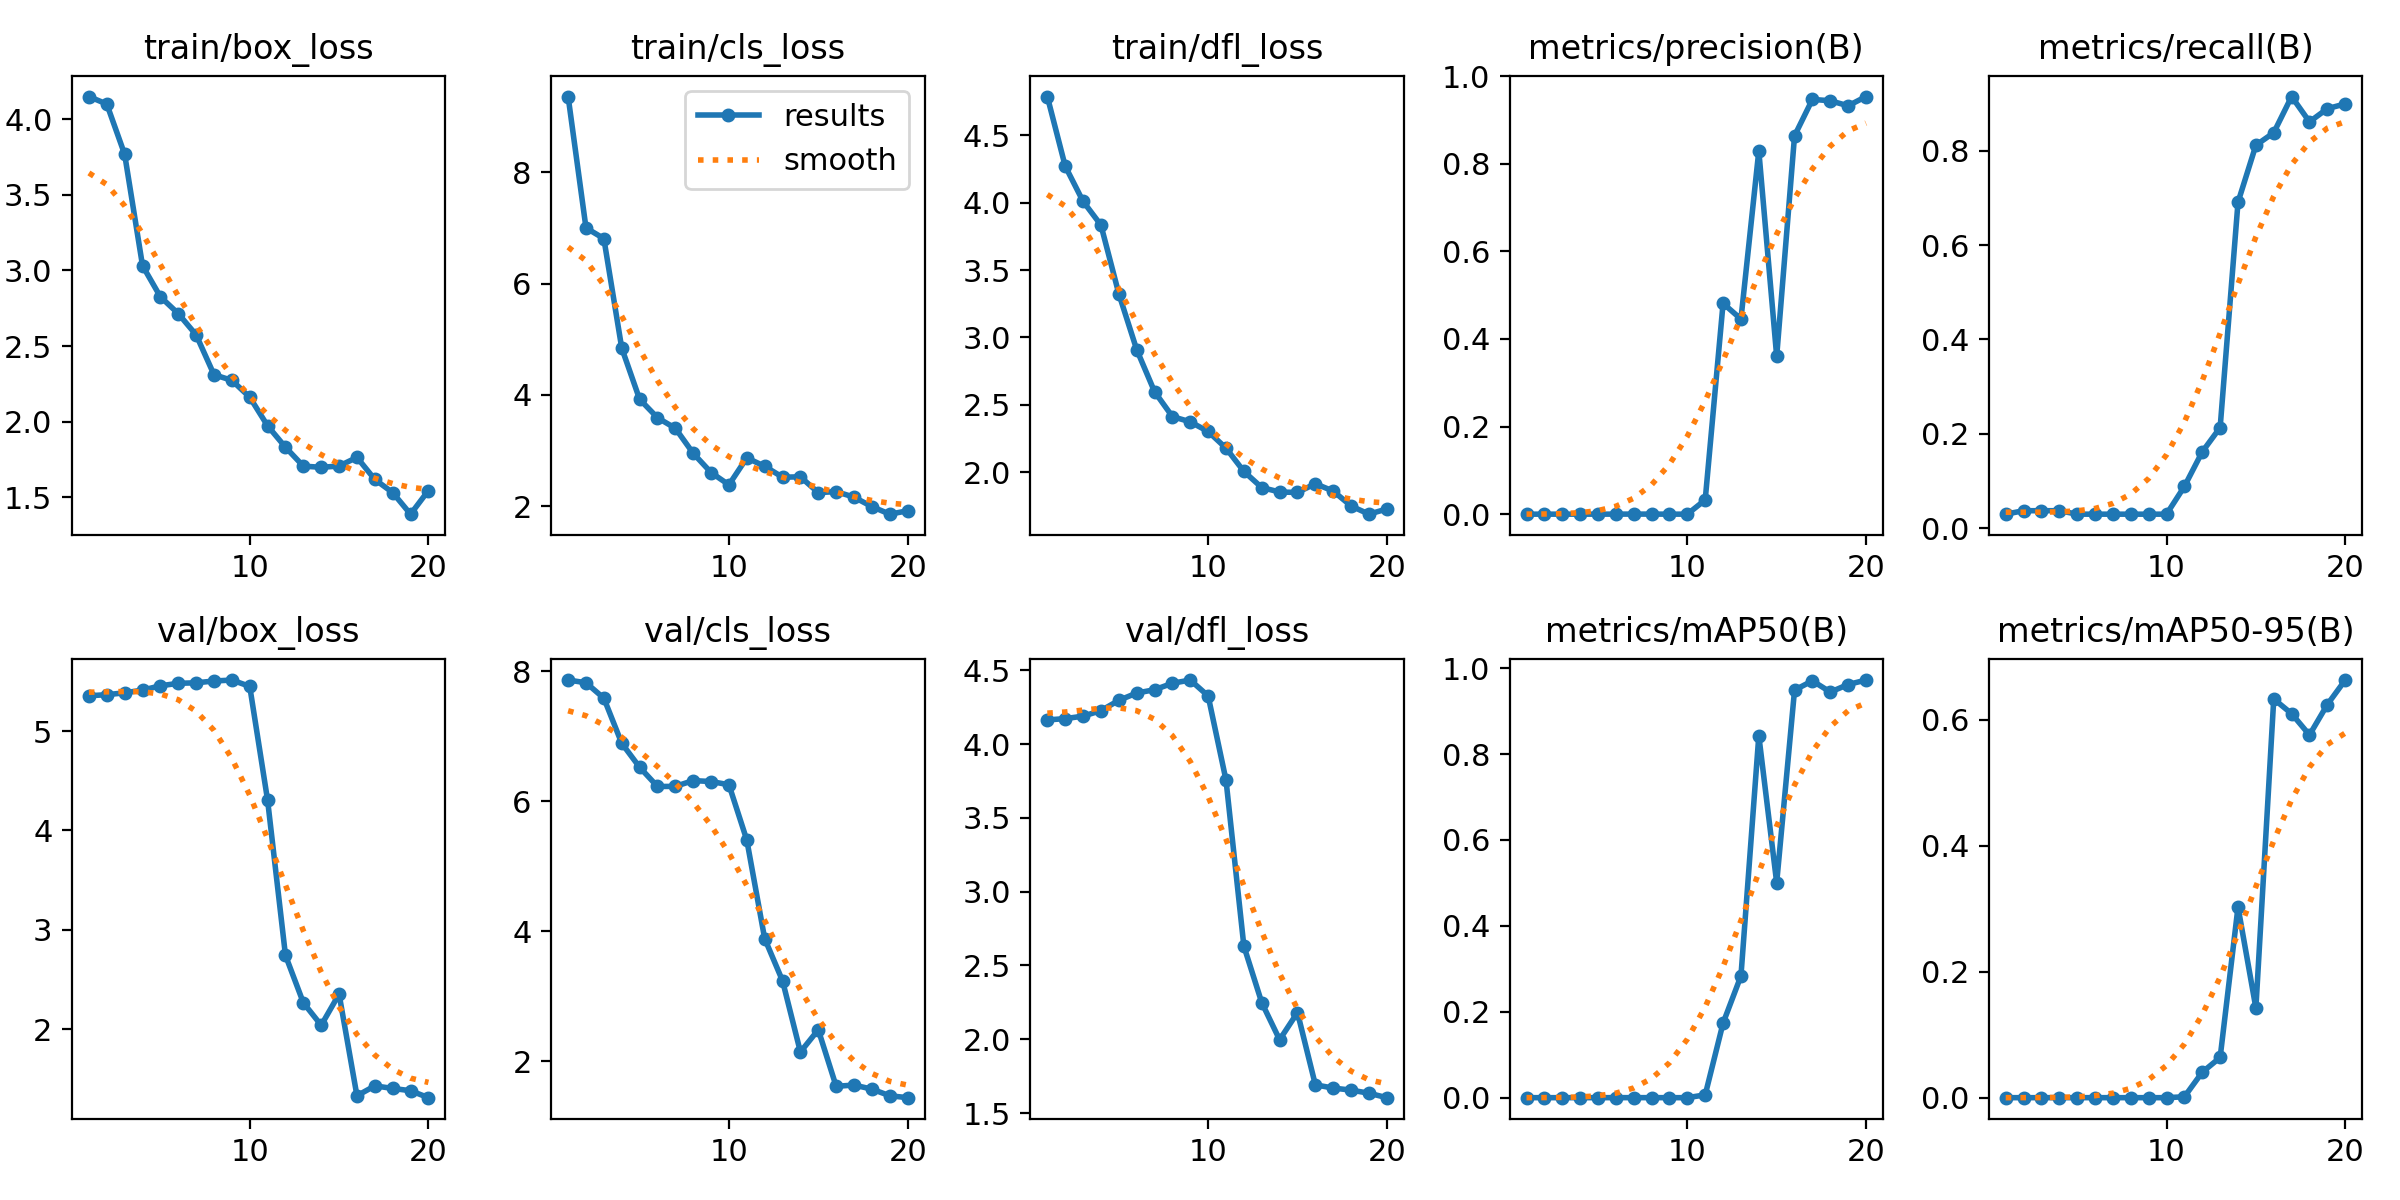

Source data for this figure (header and first rows):
epoch, train/box_loss, train/cls_loss, train/dfl_loss, metrics/precision(B), metrics/recall(B), metrics/mAP50(B), metrics/mAP50-95(B), val/box_loss, val/cls_loss, val/dfl_loss, lr/pg0, lr/pg1, lr/pg2
1, 4.152, 9.363, 4.789, 0.00011, 0.02941, 6e-05, 2e-05, 5.356, 7.866, 4.164, 0.00022, 0.00022, 0.00022
2, 4.102, 7.002, 4.273, 0.00013, 0.03676, 7e-05, 1e-05, 5.367, 7.824, 4.172, 0.0004372, 0.0004372, 0.0004372
3, 3.769, 6.809, 4.011, 0.00012, 0.03676, 7e-05, 2e-05, 5.385, 7.587, 4.189, 0.0006307, 0.0006307, 0.0006307
4, 3.032, 4.842, 3.835, 0.00012, 0.03676, 7e-05, 1e-05, 5.413, 6.893, 4.226, 0.0008004, 0.0008004, 0.0008004
5, 2.826, 3.922, 3.325, 0.0001, 0.02941, 6e-05, 1e-05, 5.457, 6.524, 4.296, 0.0009464, 0.0009464, 0.0009464
6, 2.715, 3.589, 2.91, 0.00024, 0.02941, 0.00013, 2e-05, 5.481, 6.228, 4.346, 0.001069, 0.001069, 0.001069
7, 2.574, 3.4, 2.597, 0.00026, 0.02941, 0.00013, 2e-05, 5.487, 6.229, 4.368, 0.001167, 0.001167, 0.001167
8, 2.31, 2.95, 2.412, 0.00027, 0.02941, 0.00014, 2e-05, 5.505, 6.319, 4.412, 0.001242, 0.001242, 0.001242
9, 2.272, 2.604, 2.373, 0.00014, 0.02941, 7e-05, 1e-05, 5.514, 6.304, 4.434, 0.001208, 0.001208, 0.001208
10, 2.161, 2.383, 2.301, 0.00013, 0.02941, 7e-05, 1e-05, 5.45, 6.255, 4.326, 0.001109, 0.001109, 0.001109
11, 1.971, 2.868, 2.178, 0.03266, 0.08824, 0.00658, 0.00144, 4.304, 5.403, 3.756, 0.00101, 0.00101, 0.00101
12, 1.83, 2.716, 2.005, 0.4812, 0.1618, 0.1736, 0.04045, 2.743, 3.887, 2.631, 0.000911, 0.000911, 0.000911
13, 1.704, 2.52, 1.885, 0.4454, 0.2132, 0.2834, 0.06389, 2.267, 3.237, 2.248, 0.000812, 0.000812, 0.000812
14, 1.697, 2.526, 1.852, 0.8293, 0.6912, 0.8427, 0.3029, 2.04, 2.142, 1.997, 0.000713, 0.000713, 0.000713
15, 1.705, 2.242, 1.849, 0.3604, 0.8121, 0.5005, 0.1425, 2.353, 2.484, 2.181, 0.000614, 0.000614, 0.000614
16, 1.762, 2.261, 1.913, 0.8637, 0.8387, 0.9488, 0.6333, 1.33, 1.614, 1.691, 0.000515, 0.000515, 0.000515
17, 1.616, 2.161, 1.859, 0.9468, 0.9153, 0.9704, 0.61, 1.43, 1.632, 1.669, 0.000416, 0.000416, 0.000416
18, 1.529, 1.991, 1.748, 0.9436, 0.8617, 0.9442, 0.5762, 1.404, 1.57, 1.656, 0.000317, 0.000317, 0.000317
19, 1.386, 1.855, 1.687, 0.9322, 0.8897, 0.9618, 0.6246, 1.381, 1.468, 1.635, 0.000218, 0.000218, 0.000218
20, 1.543, 1.916, 1.726, 0.9533, 0.8998, 0.9722, 0.6634, 1.311, 1.439, 1.604, 0.000119, 0.000119, 0.000119
